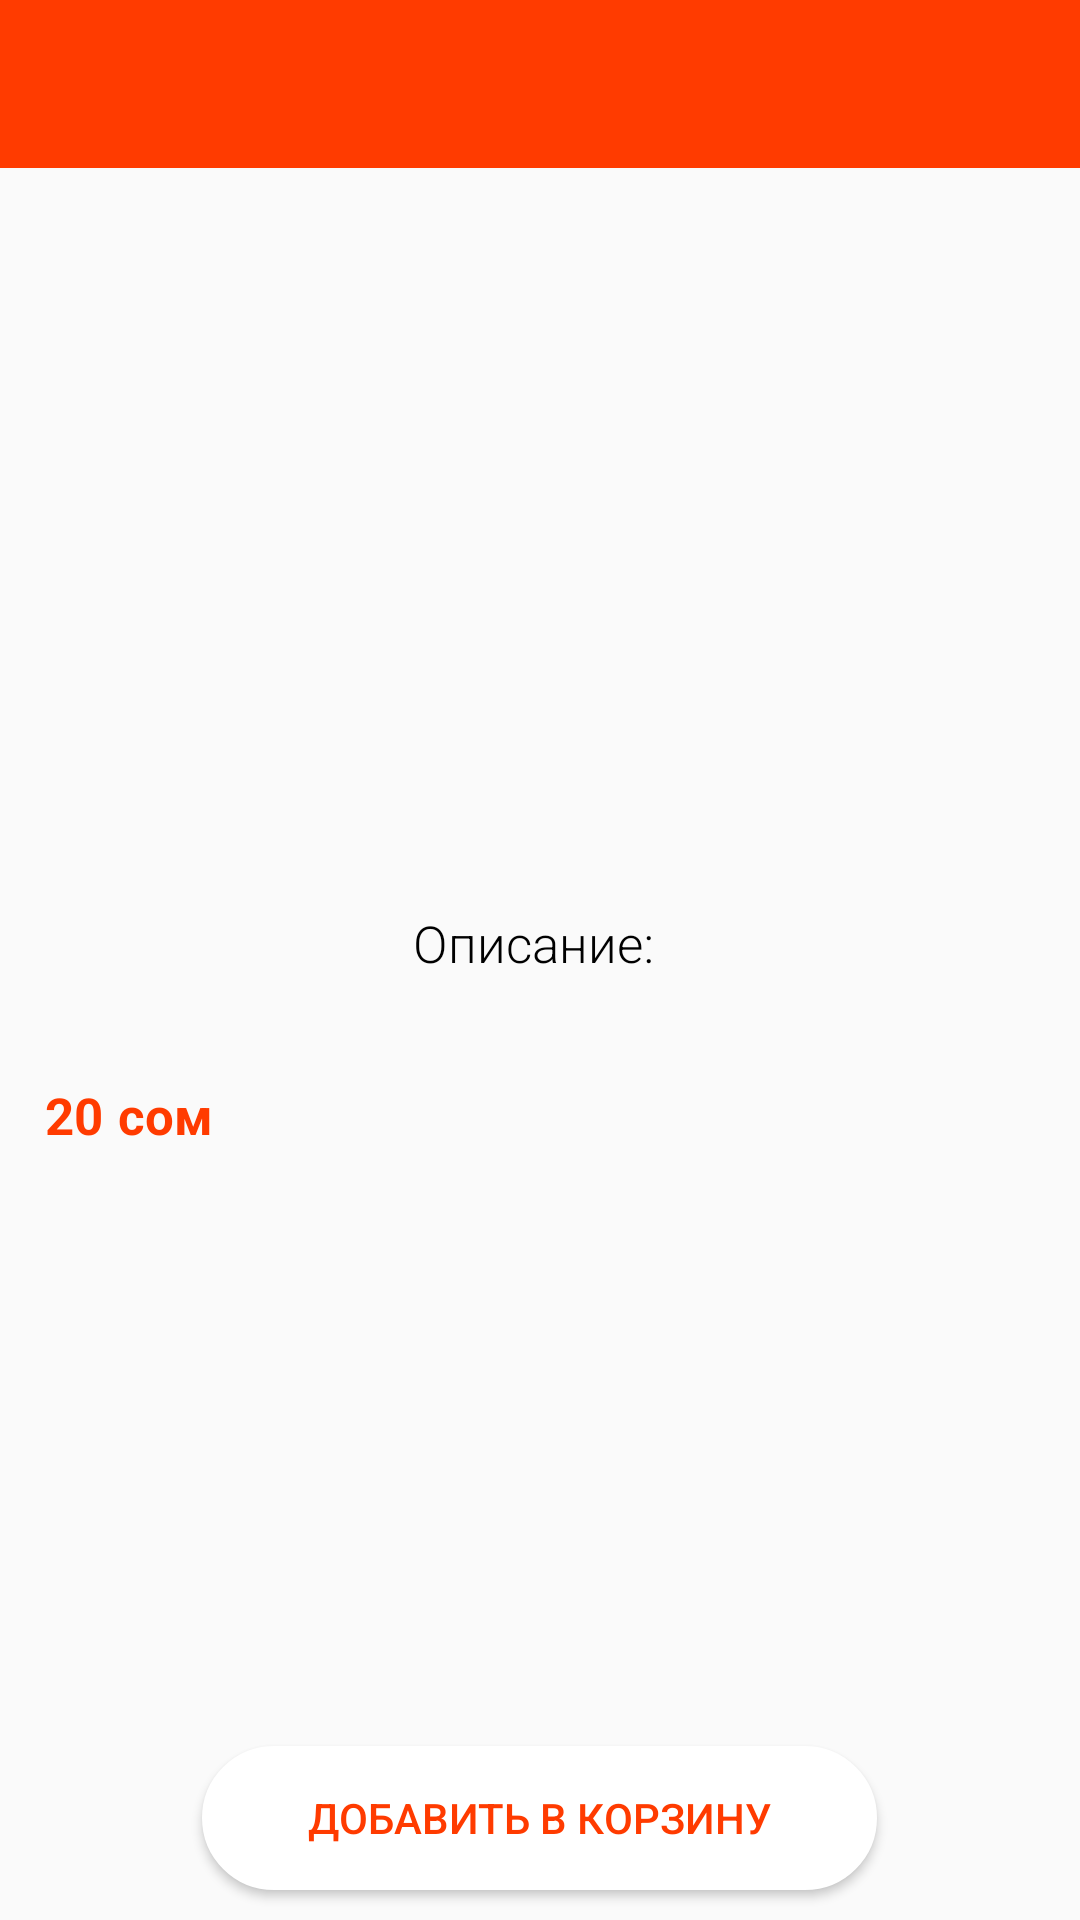

Reconstruct the res/layout file that produces this screen, plus the resources it refers to.
<!-- AndroidManifest.xml: application theme AppTheme -->
<!-- res/layout/activity_detail.xml -->
<?xml version="1.0" encoding="utf-8"?>

<RelativeLayout
    android:id="@+id/relative_layout"
    xmlns:android="http://schemas.android.com/apk/res/android"
    android:orientation="vertical"
    android:layout_width="match_parent"
    android:layout_height="match_parent">

    <include
        android:id="@+id/toolbar"
        layout="@layout/bar_layout">
    </include>

    <ImageView
        android:id="@+id/img"
        android:layout_width="match_parent"
        android:layout_height="200dp"
        android:adjustViewBounds="true"
        android:scaleType="centerCrop"
        android:layout_below="@+id/toolbar"/>



    <LinearLayout
        android:id="@+id/parent_layout"
        android:layout_width="match_parent"
        android:layout_height="match_parent"
        android:padding="10dp"
        android:layout_below="@+id/img"
        android:layout_above="@+id/add_basket"
        android:layout_marginBottom="10dp"
        android:orientation="vertical">


        <LinearLayout
            android:id="@+id/title_layout"
            android:layout_width="match_parent"
            android:layout_height="wrap_content"
            android:orientation="vertical">

            <TextView
                android:id="@+id/title_value"
                android:layout_width="wrap_content"
                android:layout_height="wrap_content"
                android:layout_gravity="center"
                android:layout_weight="1"
                android:textStyle="bold"
                android:textColor="#000000"
                android:textSize="20sp" />

        </LinearLayout>
        <LinearLayout
            android:id="@+id/desc_layout1"
            android:layout_width="match_parent"
            android:layout_height="wrap_content"
            android:layout_marginTop="10dp"
            android:orientation="vertical">

            <TextView
                android:id="@+id/desc"
                android:layout_width="wrap_content"
                android:layout_height="wrap_content"
                android:fontFamily="sans-serif-light"
                android:text="Описание: "
                android:layout_gravity="center"
                android:textColor="#000000"
                android:textSize="17sp"
                android:textStyle="normal" />

            <ScrollView
                android:layout_width="match_parent"
                android:layout_height="wrap_content">

                <TextView
                    android:layout_marginTop="2dp"
                    android:id="@+id/desc_value"
                    android:layout_width="match_parent"
                    android:layout_height="wrap_content"
                    android:textColor="#000"
                    android:textSize="17sp"
                    android:textStyle="bold" />
            </ScrollView>

        </LinearLayout>
        <LinearLayout
            android:id="@+id/data_layout1"
            android:layout_width="match_parent"
            android:layout_height="wrap_content"
            android:layout_marginTop="10dp"
            android:orientation="horizontal">

            <TextView
                android:id="@+id/price_value"
                android:layout_width="wrap_content"
                android:layout_height="wrap_content"
                android:layout_marginLeft="5dp"
                android:layout_gravity="center"
                android:text="20"
                android:textColor="@color/colorPrimary"
                android:textSize="17sp"
                android:textStyle="bold" />
            <TextView
                android:layout_width="wrap_content"
                android:layout_height="wrap_content"
                android:layout_marginLeft="5dp"
                android:layout_gravity="center"
                android:text="сом"
                android:layout_marginRight="5dp"
                android:textColor="@color/colorPrimary"
                android:textSize="17sp"
                android:textStyle="bold" />


        </LinearLayout>
    </LinearLayout>
    <RelativeLayout
        android:id="@+id/count"
        android:layout_width="90dp"
        android:layout_height="wrap_content"
        android:layout_alignParentRight="true"
        android:layout_alignParentBottom="true"
        android:layout_marginBottom="10dp"
        android:layout_marginRight="30dp"
        android:background="@drawable/btn_add_bg"
        android:visibility="gone"
        android:padding="5dp">

        <TextView
            android:id="@+id/txt_count"
            android:layout_width="wrap_content"
            android:layout_height="wrap_content"
            android:layout_gravity="center"
            android:text="1"
            android:textColor="#fff"
            android:textSize="24sp"
            android:layout_centerHorizontal="true"
            android:textStyle="bold" />
        <TextView
            android:id="@+id/txt_minus"
            android:layout_width="wrap_content"
            android:layout_height="wrap_content"
            android:layout_gravity="center"
            android:text="-"
            android:textColor="#fff"
            android:layout_marginRight="10dp"
            android:textSize="24sp"
            android:layout_toLeftOf="@+id/txt_count"
            android:textStyle="bold" />
        <TextView
            android:id="@+id/txt_plus"
            android:layout_width="wrap_content"
            android:layout_height="wrap_content"
            android:layout_gravity="center"
            android:text="+"
            android:textColor="#fff"
            android:textSize="24sp"
            android:onClick="onClick"
            android:layout_marginLeft="10dp"
            android:layout_toRightOf="@+id/txt_count"
            android:textStyle="bold" />

    </RelativeLayout>
    <Button
        android:id="@+id/add_basket"
        android:layout_width="225dp"
        android:layout_height="wrap_content"
        android:text="добавить в корзину"
        android:textColor="@color/colorPrimary"
        android:background="@drawable/btn_signin_background"
        android:layout_alignParentBottom="true"
        android:layout_centerHorizontal="true"
        android:layout_marginBottom="10dp"/>

</RelativeLayout>
<!-- res/layout/bar_layout.xml (included above) -->
<?xml version="1.0" encoding="utf-8"?>

<androidx.appcompat.widget.Toolbar android:id="@+id/toolbar"
    android:minHeight="?attr/actionBarSize"
    android:layout_width="match_parent"
    android:layout_height="wrap_content"
    app:titleTextColor="@android:color/white"
    android:background="?attr/colorPrimary"
    app:theme="@style/ToolbarColoredBackArrow"
    app:popupTheme="@style/AppTheme"
    xmlns:android="http://schemas.android.com/apk/res/android"
    xmlns:app="http://schemas.android.com/apk/res-auto">
</androidx.appcompat.widget.Toolbar>
<!-- resources referenced by this layout -->
<resources>
  <color name="colorPrimary">#FF3B00</color>
  <!-- drawable btn_add_bg (drawable) -->
  <?xml version="1.0" encoding="utf-8"?>
  
  <ripple
      xmlns:android="http://schemas.android.com/apk/res/android"
      xmlns:tools="http://schemas.android.com/tools"
      android:color="@color/rippleEffect"
      tools:targetApi="lollipop">
  
      <item>
          <shape android:shape="rectangle">
              <solid android:color="@color/colorPrimary"></solid>
              <stroke android:color="@color/colorPrimary" android:width="2dp"></stroke>
              <corners android:radius="10dp"></corners>
          </shape>
      </item>
  
  </ripple>
  <!-- drawable btn_signin_background (drawable-v24) -->
  <?xml version="1.0" encoding="utf-8"?>
  
  <ripple
      xmlns:android="http://schemas.android.com/apk/res/android"
      xmlns:tools="http://schemas.android.com/tools"
      android:color="@color/rippleEffect"
      tools:targetApi="lollipop">
  
      <item>
          <shape android:shape="rectangle">
              <solid android:color="@android:color/white"></solid>
              <stroke android:color="@android:color/white" android:width="2dp"></stroke>
              <corners android:radius="50dp"></corners>
          </shape>
      </item>
  
  </ripple>
  <style name="AppTheme" parent="Theme.AppCompat.Light.NoActionBar">
          
          <item name="colorPrimary">@color/colorPrimary</item>
          <item name="colorPrimaryDark">@color/colorPrimaryDark</item>
          <item name="colorAccent">@color/colorAccent</item>
      </style>
  <style name="ToolbarColoredBackArrow" parent="AppTheme">
          <item name="android:textColorSecondary">@color/white</item>
      </style>
  <color name="rippleEffect">#C2C2C2</color>
  <color name="colorPrimaryDark">#ff5733</color>
  <color name="colorAccent">#C2C2C2</color>
  <color name="white">#fff</color>
</resources>
